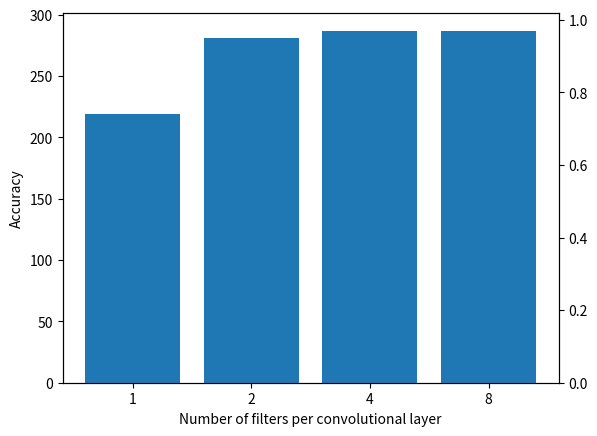
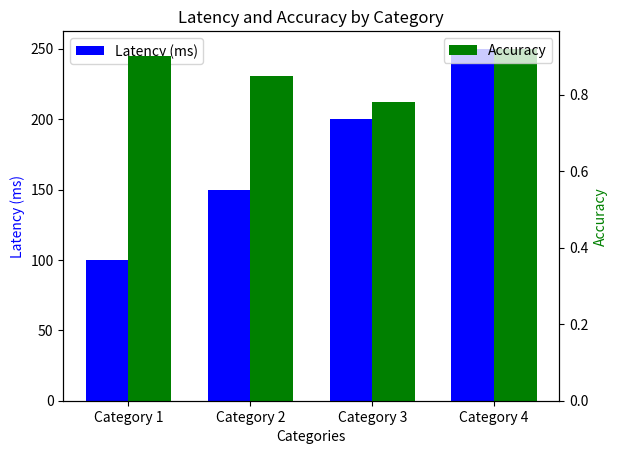

Here is the Python script that generated these plots, in order:
import matplotlib.pyplot as plt
import numpy as np

num_filters = [1, 2, 4, 8]
inference_latencies = [70, 95, 149, 287]
inference_accuracies = [0.74, 0.95, 0.97, 0.94]

plt.figure(figsize=(3, 3), dpi=160)
fig, ax = plt.subplots()

ax.bar(x=range(len(num_filters)),
       height=inference_latencies,
       tick_label=num_filters)
ax.set_ylabel("Inference latency (ms)")
ax.set_xlabel("Number of filters per convolutional layer")

ax2 = ax.twinx()
ax2.bar(x=range(len(num_filters)),
        height=inference_accuracies,
        tick_label=num_filters)
ax.set_ylabel("Accuracy")

plt.show()


categories = ['Category 1', 'Category 2', 'Category 3', 'Category 4']
latency = [100, 150, 200, 250]  # Latency in milliseconds
accuracy = [0.9, 0.85, 0.78, 0.92]  # Accuracy as a fraction

# Number of categories
N = len(categories)
ind = np.arange(N)  # the x locations for the groups
width = 0.35  # the width of the bars

fig, ax1 = plt.subplots()

# Plotting latency bars
bars1 = ax1.bar(ind, latency, width, label='Latency (ms)', color='b')

# Creating a second y-axis for accuracy
ax2 = ax1.twinx()
bars2 = ax2.bar(ind + width, accuracy, width, label='Accuracy', color='g')

# Adding labels, title, and legend
ax1.set_xlabel('Categories')
ax1.set_ylabel('Latency (ms)', color='b')
ax2.set_ylabel('Accuracy', color='g')
ax1.set_title('Latency and Accuracy by Category')
ax1.set_xticks(ind + width / 2)
ax1.set_xticklabels(categories)
ax1.legend(loc='upper left')
ax2.legend(loc='upper right')

# Display the plot
plt.show()

